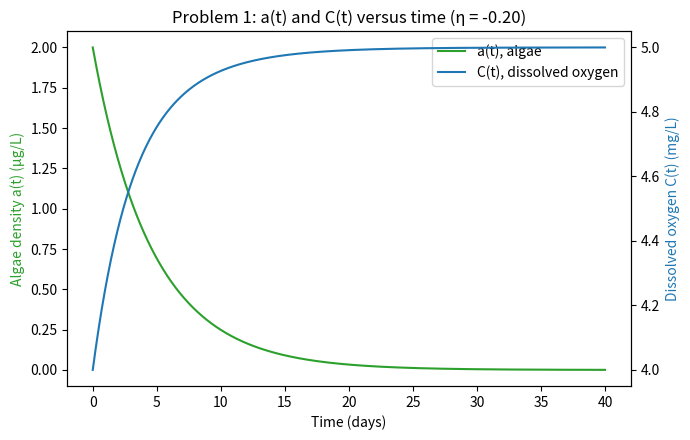
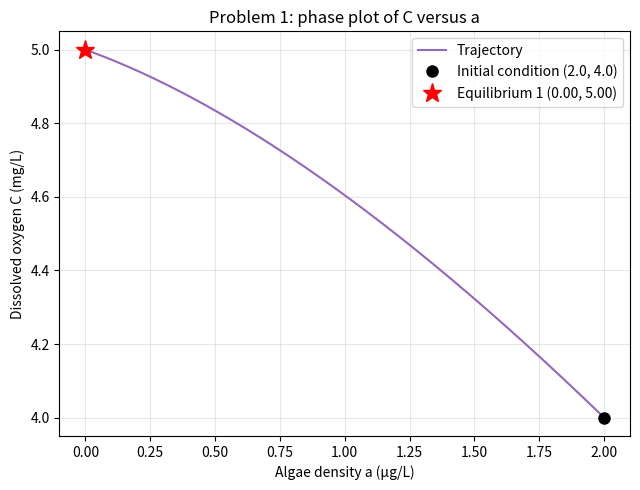
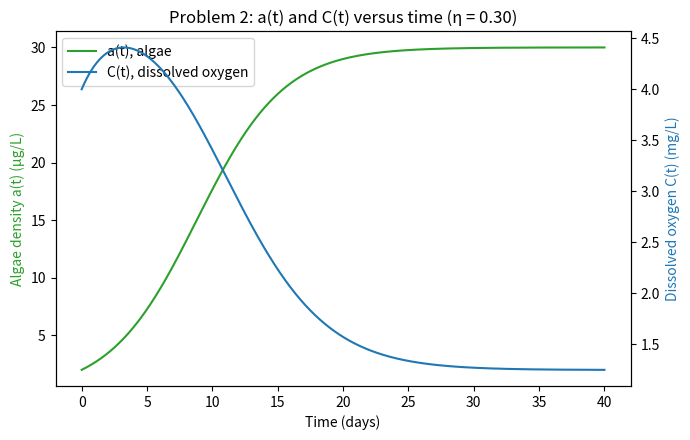
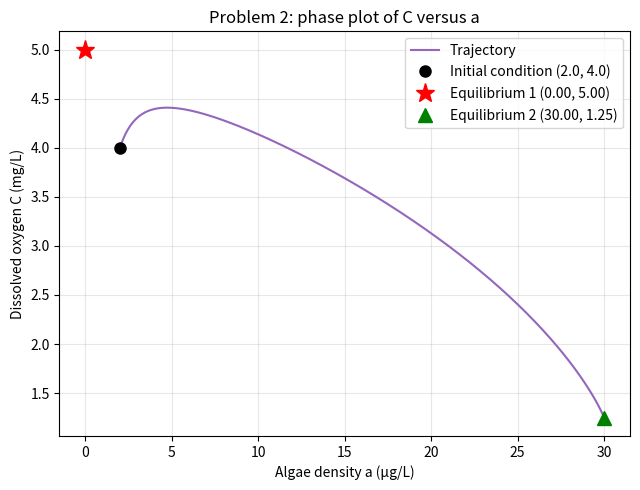

Reproduce these figures in Python, in order.
import numpy as np
import matplotlib.pyplot as plt

gamma = 0.01
qC = 2.0
delta = 0.05
eps = 0.4
a0 = 2.0
C0 = 4.0


def rhs(t, y, eta, gamma, qC, delta, eps):
    a, C = y
    return [eta * a - gamma * a**2,
            qC - delta * a - eps * C]

def euler(f, y0, t_end, n_steps, args):
    t = np.linspace(0, t_end, n_steps + 1)
    h = t[1] - t[0]
    y = np.zeros((n_steps + 1, len(y0)))
    y[0] = y0
    for i in range(n_steps):
        y[i + 1] = y[i] + h * np.array(f(t[i], y[i], *args))
    return t, y

def equilibria(eta, gamma, qC, delta, eps):
    eq1 = (0.0, qC / eps)
    eq2 = (eta / gamma, (qC - delta * eta / gamma) / eps)
    return eq1, eq2

def run_problem(label, alpha, beta, gamma, qC, delta, eps, a0, C0, t_end, fname):
    eta = alpha - beta
    t, y = euler(rhs, [a0, C0], t_end, 4000, (eta, gamma, qC, delta, eps))
    a, C = y[:, 0], y[:, 1]
    eq1, eq2 = equilibria(eta, gamma, qC, delta, eps)

    print(f"{label}: eta = {eta:.3f}")
    print(f"  Equilibrium 1 (a*, C*) = ({eq1[0]:.3f}, {eq1[1]:.3f})")
    print(f"  Equilibrium 2 (a*, C*) = ({eq2[0]:.3f}, {eq2[1]:.3f})")
    print(f"  Final state at t = {t_end}: a = {a[-1]:.4f}, C = {C[-1]:.4f}")

    fig, ax1 = plt.subplots(figsize=(7, 4.5))
    ax1.plot(t, a, color="tab:green", label="a(t), algae")
    ax1.set_xlabel("Time (days)")
    ax1.set_ylabel("Algae density a(t) (µg/L)", color="tab:green")
    ax2 = ax1.twinx()
    ax2.plot(t, C, color="tab:blue", label="C(t), dissolved oxygen")
    ax2.set_ylabel("Dissolved oxygen C(t) (mg/L)", color="tab:blue")
    ax1.set_title(f"{label}: a(t) and C(t) versus time (η = {eta:.2f})")
    lines = ax1.get_lines() + ax2.get_lines()
    ax1.legend(lines, [l.get_label() for l in lines], loc="best")
    fig.tight_layout()
    fig.savefig(f"Mod3\\{fname}_time.png", dpi=200)

    fig, ax = plt.subplots(figsize=(6.5, 5))
    ax.plot(a, C, color="tab:purple", label="Trajectory")
    ax.plot(a0, C0, "ko", markersize=8, label=f"Initial condition ({a0}, {C0})")
    ax.plot(*eq1, "r*", markersize=14, label=f"Equilibrium 1 ({eq1[0]:.2f}, {eq1[1]:.2f})")
    if label.startswith("Problem 2"):
        ax.plot(*eq2, "g^", markersize=10, label=f"Equilibrium 2 ({eq2[0]:.2f}, {eq2[1]:.2f})")
    ax.set_xlabel("Algae density a (µg/L)")
    ax.set_ylabel("Dissolved oxygen C (mg/L)")
    ax.set_title(f"{label}: phase plot of C versus a")
    ax.legend(loc="best")
    ax.grid(alpha=0.3)
    fig.tight_layout()
    fig.savefig(f"Mod3\\{fname}_phase.png", dpi=200)


def main():
    # Problem 1: nat grow rate < 0  (alpha = 0.3, beta = 0.5 -> -0.2)
    run_problem("Problem 1", alpha=0.3, beta=0.5, gamma=gamma, qC=qC,
                delta=delta, eps=eps, a0=a0, C0=C0, t_end=40, fname="problem1")
    
    # Problem 2: nat grow rate > 0  (alpha = 0.5, beta = 0.2 -> 0.3)
    run_problem("Problem 2", alpha=0.5, beta=0.2, gamma=gamma, qC=qC,
                delta=delta, eps=eps, a0=a0, C0=C0, t_end=40, fname="problem2")
    
    plt.show()


main()
